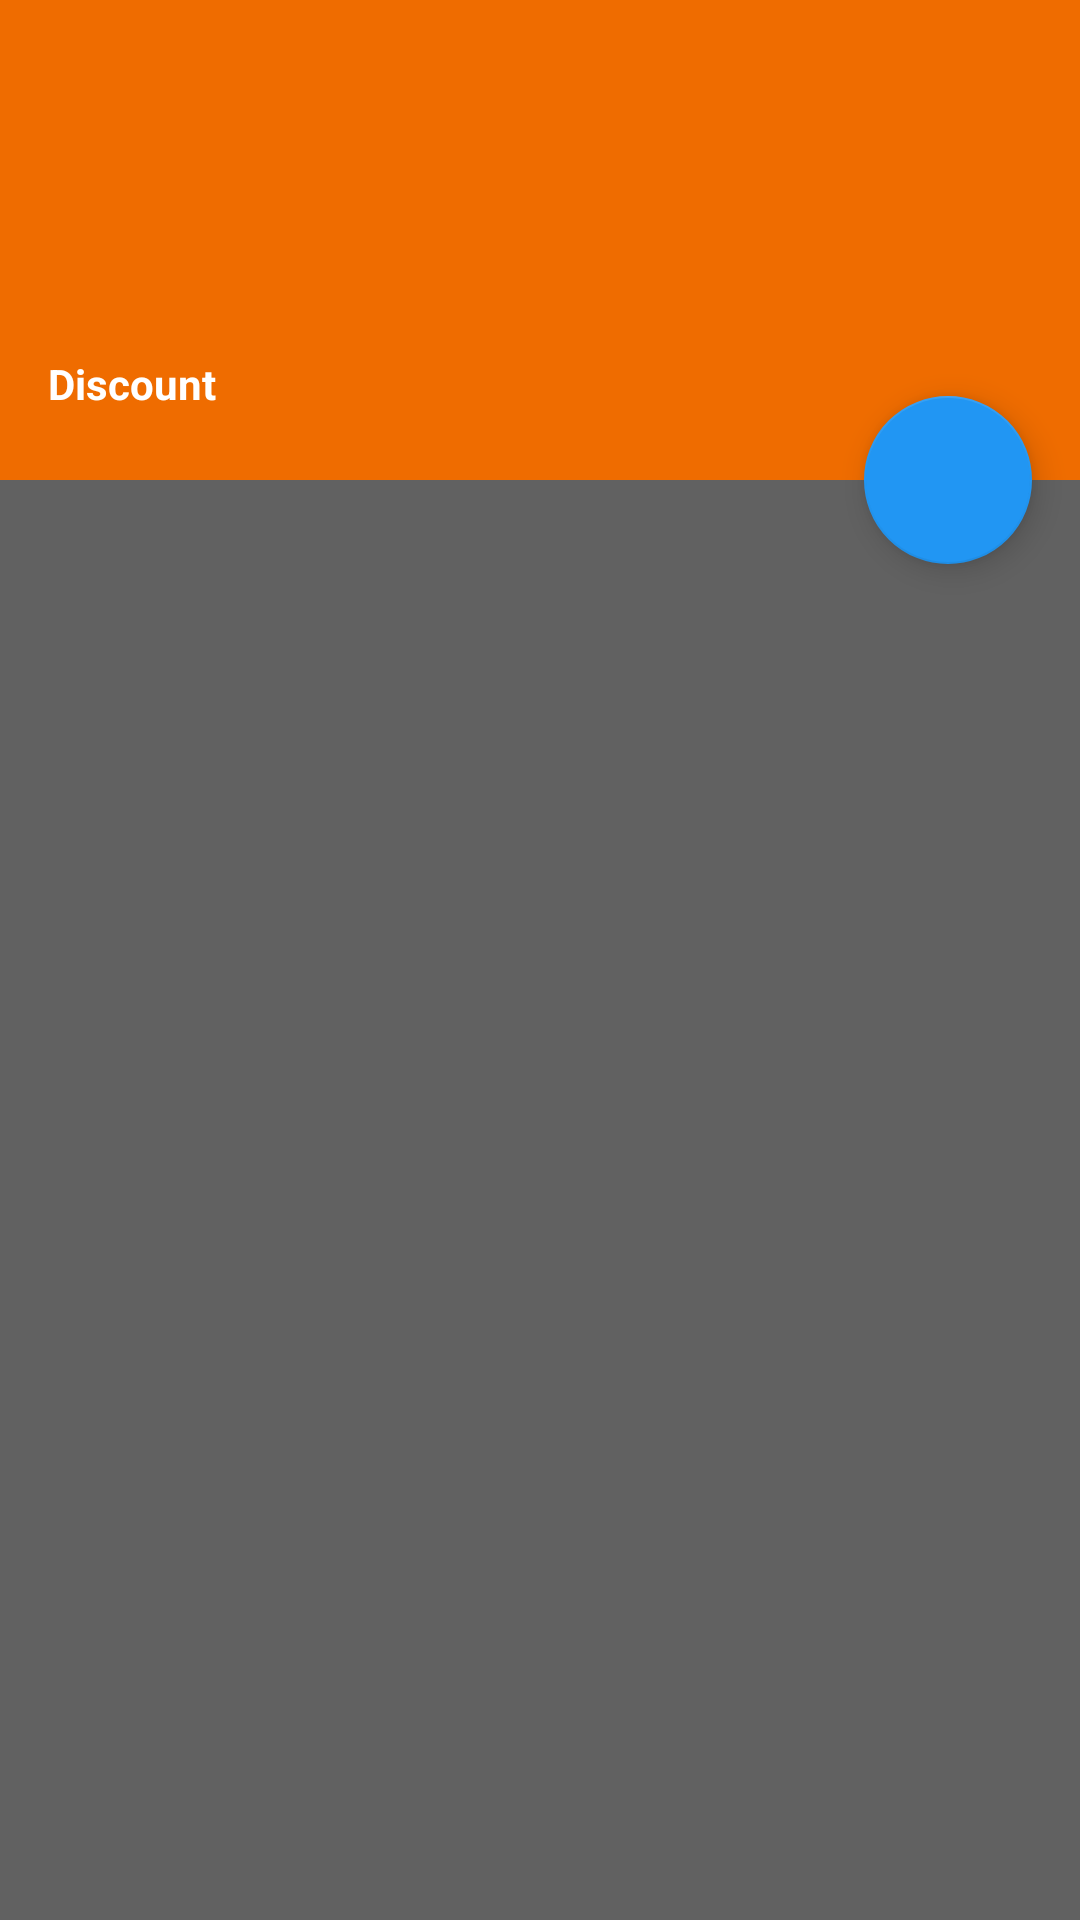

Produce the Android XML layout that renders to this screen, including the resource entries it uses.
<!-- AndroidManifest.xml: application theme AppTheme -->
<!-- res/layout/activity_summary.xml -->
<?xml version="1.0" encoding="utf-8"?>
<android.support.design.widget.CoordinatorLayout xmlns:android="http://schemas.android.com/apk/res/android"
    xmlns:app="http://schemas.android.com/apk/res-auto"
    xmlns:tools="http://schemas.android.com/tools"
    android:layout_width="match_parent"
    android:layout_height="match_parent"
    tools:context=".activity.SummaryActivity">

    <LinearLayout
        android:layout_width="match_parent"
        android:layout_height="match_parent"
        android:orientation="vertical">

        <android.support.v7.widget.Toolbar
            android:id="@+id/summ_toolbar"
            android:layout_width="match_parent"
            android:layout_height="0dp"
            android:layout_weight="3"
            android:background="@color/colorPrimaryDark">

            <LinearLayout
                android:layout_width="match_parent"
                android:layout_height="match_parent"
                android:layout_margin="8dp"
                android:orientation="vertical">

                <TextView
                    android:id="@+id/summ_text_insurer"
                    android:layout_width="match_parent"
                    android:layout_height="0dp"
                    android:layout_weight="1"
                    android:gravity="center_vertical"
                    android:singleLine="true"
                    android:textAllCaps="true"
                    android:textColor="@android:color/white"
                    android:textIsSelectable="true" />

                <TextView
                    android:id="@+id/summ_text_rate"
                    android:layout_width="match_parent"
                    android:layout_height="0dp"
                    android:layout_weight="1"
                    android:gravity="center_vertical"
                    android:textColor="@android:color/white"
                    android:textIsSelectable="true" />

                <TextView
                    android:id="@+id/summ_text_discount"
                    android:layout_width="match_parent"
                    android:layout_height="0dp"
                    android:layout_weight="1"
                    android:gravity="center_vertical"
                    android:text="@string/main_hint_discount"
                    android:textColor="@android:color/white"
                    android:textStyle="bold" />

            </LinearLayout>

        </android.support.v7.widget.Toolbar>

        <android.support.v7.widget.RecyclerView
            android:id="@+id/summ_recycler"
            android:layout_width="match_parent"
            android:layout_height="0dp"
            android:layout_weight="9" />

    </LinearLayout>

    <android.support.design.widget.FloatingActionButton
        android:id="@+id/summ_fab"
        android:layout_width="wrap_content"
        android:layout_height="wrap_content"
        android:layout_margin="16dp"
        android:src="@drawable/ic_add_white_24dp"
        app:backgroundTint="@color/colorAccent"
        app:fabSize="normal"
        app:layout_anchor="@id/summ_toolbar"
        app:layout_anchorGravity="bottom|right|end" />


</android.support.design.widget.CoordinatorLayout>
<!-- resources referenced by this layout -->
<resources>
  <color name="colorAccent">#2196F3</color>
  <color name="colorPrimaryDark">#EF6C00</color>
  <string name="main_hint_discount">Discount</string>
  <style name="AppTheme" parent="Theme.AppCompat.NoActionBar">
          
          <item name="android:colorPrimaryDark">#E65100</item>
          <item name="android:colorPrimary">#EF6C00</item>
          <item name="android:colorBackground">#616161</item>
          <item name="android:colorButtonNormal">#EF6C00</item>
      </style>
</resources>
